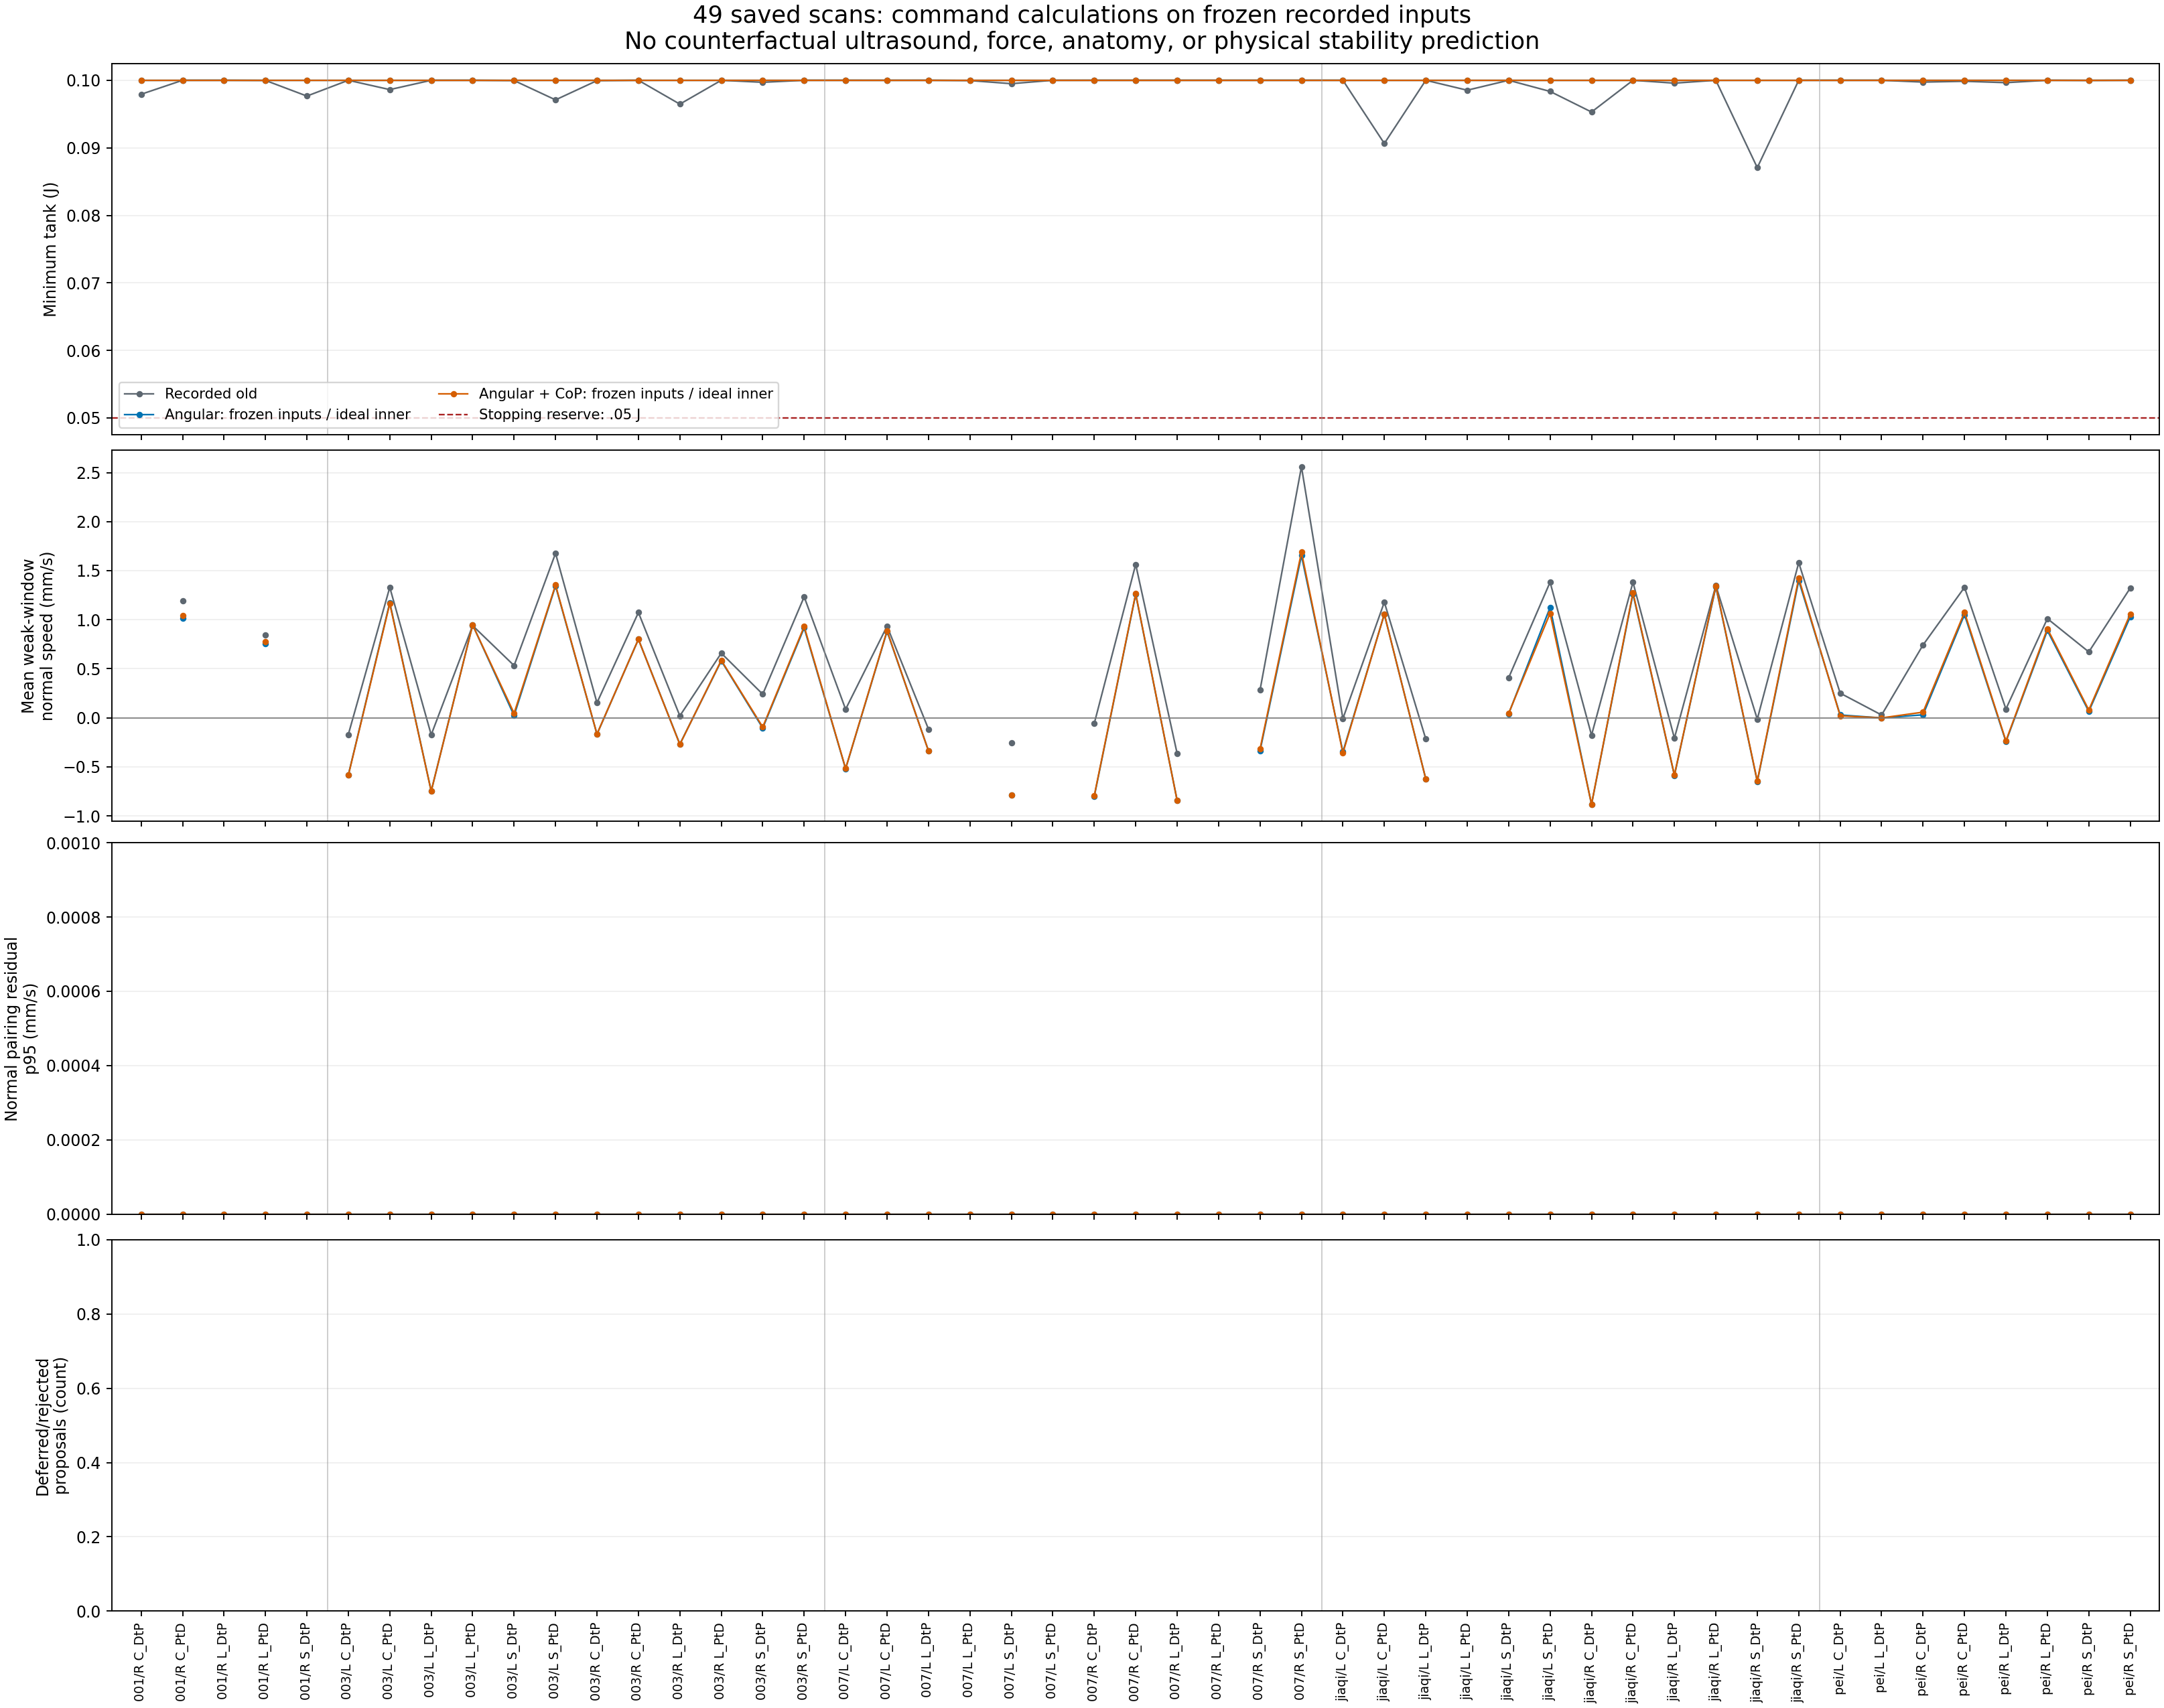

The file beside this chart, header and first rows:
scan, mode, moving_controls, accepted_controls, strict_moving_coverage, counterfactual_segment_restarts, tank_min_j, tank_end_j, weak_side_mean_m_s, omega_error_p95_rad_s, pair_residual_p95_m_s, alpha_mean, cost_mean_s, cost_p95_s, deferrals, publication_rejections, old_candidate_final_omega_p95_rad_s
001/RH_Per_C_DtP, recorded_old, 4838, 4838, , 0, 0.09793, 0.09817, , , , 0.9792, 0.002424, 0.003178, 0, 1, 0.02135
001/RH_Per_C_DtP, confidence_angular_v1, 4838, 4838, 1.0, 0, 0.1, 0.1093, , 1.0587911840678754e-22, 0.0, 1.0, 0.001799, 0.001822, 0, , 
001/RH_Per_C_DtP, confidence_cop_v1, 4838, 4838, 1.0, 0, 0.1, 0.1093, , 1.0587911840678754e-22, 1.0720396189512543e-19, 1.0, 0.001799, 0.001823, 0, , 
001/RH_Per_C_PtD, recorded_old, 4845, 4843, , 0, 0.1, 0.1181, 0.001196, , , 0.9122, 0.002778, 0.003708, 0, 2, 0.008951
001/RH_Per_C_PtD, confidence_angular_v1, 4845, 4845, 1.0, 0, 0.1, 0.1198, 0.001014, 4.336808689942018e-19, 0.0, 0.9295, 0.001804, 0.001826, 0, , 
001/RH_Per_C_PtD, confidence_cop_v1, 4845, 4845, 1.0, 0, 0.1, 0.1192, 0.00104, 4.336808689942018e-19, 1.0842021724855044e-19, 0.9295, 0.001805, 0.001826, 0, , 
001/RH_Per_L_DtP, recorded_old, 4878, 4876, , 0, 0.1, 0.1091, , , , 0.9774, 0.002336, 0.003048, 0, 1, 0.03499
001/RH_Per_L_DtP, confidence_angular_v1, 4878, 4878, 1.0, 0, 0.1, 0.123, , 1.0587911840678754e-22, 0.0, 1.0, 0.00179, 0.001813, 0, , 
001/RH_Per_L_DtP, confidence_cop_v1, 4878, 4878, 1.0, 0, 0.1, 0.123, , 1.0587911840678754e-22, 1.36360765338397e-19, 1, 0.001792, 0.001815, 0, , 
001/RH_Per_L_PtD, recorded_old, 5027, 5027, , 0, 0.09998, 0.1043, 0.0008474, , , 0.891, 0.002728, 0.00356, 0, 0, 0.004688
001/RH_Per_L_PtD, confidence_angular_v1, 5027, 5027, 1.0, 0, 0.1, 0.1064, 0.0007563, 4.336808689942018e-19, 0.0, 0.9053, 0.001802, 0.001825, 0, , 
001/RH_Per_L_PtD, confidence_cop_v1, 5027, 5027, 1.0, 0, 0.1, 0.1062, 0.0007786, 4.336808689942018e-19, 8.783731663027079e-20, 0.9053, 0.001804, 0.001824, 0, , 
001/RH_Per_S_DtP, recorded_old, 4857, 4855, , 0, 0.09766, 0.09767, , , , 0.9829, 0.002458, 0.003275, 0, 2, 0.02066
001/RH_Per_S_DtP, confidence_angular_v1, 4857, 4857, 1.0, 0, 0.1, 0.109, , 1.0587911840678754e-22, 0.0, 1.0, 0.001795, 0.001818, 0, , 
001/RH_Per_S_DtP, confidence_cop_v1, 4857, 4857, 1.0, 0, 0.1, 0.109, , 1.0587911840678754e-22, 1.0488550905498884e-19, 1.0, 0.001797, 0.001819, 0, , 
003/LH_Per_C_DtP, recorded_old, 4126, 4126, , 0, 0.1, 0.1499, -0.0001699, , , 0.923, 0.002598, 0.003448, 0, 1, 0.03363
003/LH_Per_C_DtP, confidence_angular_v1, 4126, 4126, 1.0, 0, 0.1, 0.15, -0.000583, 1.3552527156068805e-20, 0.0, 0.9766, 0.001812, 0.001835, 0, , 
003/LH_Per_C_DtP, confidence_cop_v1, 4126, 4126, 1.0, 0, 0.1, 0.15, -0.0005864, 1.3552527156068805e-20, 1.6084589049639565e-19, 0.9766, 0.001813, 0.001834, 0, , 
003/LH_Per_C_PtD, recorded_old, 4582, 4579, , 0, 0.09862, 0.09906, 0.00133, , , 0.856, 0.002741, 0.003671, 0, 2, 0.03461
003/LH_Per_C_PtD, confidence_angular_v1, 4582, 4582, 1.0, 0, 0.1, 0.1061, 0.001174, 5.293955920339377e-23, 0.0, 0.9015, 0.001807, 0.001828, 0, , 
003/LH_Per_C_PtD, confidence_cop_v1, 4582, 4582, 1.0, 0, 0.1, 0.1061, 0.001164, 5.293955920339377e-23, 1.3552527156068805e-19, 0.9015, 0.001808, 0.001828, 0, , 
003/LH_Per_L_DtP, recorded_old, 4044, 4044, , 0, 0.1, 0.139, -0.0001733, , , 0.9597, 0.002412, 0.003195, 0, 0, 0.01589
003/LH_Per_L_DtP, confidence_angular_v1, 4044, 4044, 1.0, 0, 0.1, 0.1419, -0.0007473, 2.6469779601696886e-23, 0.0, 0.9981, 0.001803, 0.001825, 0, , 
003/LH_Per_L_DtP, confidence_cop_v1, 4044, 4044, 1.0, 0, 0.1, 0.1419, -0.0007485, 2.6469779601696886e-23, 1.157128612486681e-19, 0.9981, 0.001806, 0.001827, 0, , 
003/LH_Per_L_PtD, recorded_old, 3918, 3918, , 0, 0.1, 0.1004, 0.0009392, , , 0.9498, 0.002599, 0.003438, 0, 0, 0.001175
003/LH_Per_L_PtD, confidence_angular_v1, 3918, 3918, 1.0, 0, 0.1, 0.1051, 0.0009471, 1.3552527156068805e-20, 0.0, 0.9885, 0.001808, 0.00183, 0, , 
003/LH_Per_L_PtD, confidence_cop_v1, 3918, 3918, 1.0, 0, 0.1, 0.1051, 0.0009458, 1.3552527156068805e-20, 1.3092134970734e-19, 0.9885, 0.001809, 0.001829, 0, , 
003/LH_Per_S_DtP, recorded_old, 4801, 4799, , 0, 0.09996, 0.1482, 0.0005323, , , 0.8759, 0.002626, 0.003485, 0, 1, 0.02377
003/LH_Per_S_DtP, confidence_angular_v1, 4801, 4801, 1.0, 0, 0.1, 0.145, 2.2783199769060403e-05, 1.6940658945086007e-21, 0.0, 0.9462, 0.001803, 0.001825, 0, , 
003/LH_Per_S_DtP, confidence_cop_v1, 4801, 4801, 1.0, 0, 0.1, 0.1449, 4.6025151989442036e-05, 1.6940658945086007e-21, 1.0501591918785214e-19, 0.9462, 0.001805, 0.001827, 0, , 
003/LH_Per_S_PtD, recorded_old, 4294, 4294, , 0, 0.0971, 0.09886, 0.001677, , , 0.921, 0.00262, 0.003524, 0, 0, 0.02885
003/LH_Per_S_PtD, confidence_angular_v1, 4294, 4294, 1.0, 0, 0.1, 0.1057, 0.001344, 2.710505431213761e-20, 0.0, 0.9717, 0.001802, 0.001825, 0, , 
003/LH_Per_S_PtD, confidence_cop_v1, 4294, 4294, 1.0, 0, 0.1, 0.1057, 0.001353, 2.710505431213761e-20, 1.5259277348283022e-19, 0.9717, 0.001805, 0.001828, 0, , 
003/RH_Per_C_DtP, recorded_old, 3862, 3862, , 0, 0.09995, 0.1025, 0.0001528, , , 0.9415, 0.002665, 0.003575, 0, 0, 0.01702
003/RH_Per_C_DtP, confidence_angular_v1, 3862, 3862, 1.0, 0, 0.1, 0.1101, -0.0001675, 2.710505431213761e-20, 0.0, 0.9738, 0.001802, 0.001824, 0, , 
003/RH_Per_C_DtP, confidence_cop_v1, 3862, 3862, 1.0, 0, 0.1, 0.1101, -0.000166, 2.710505431213761e-20, 9.059836279691166e-20, 0.9738, 0.001804, 0.001826, 0, , 
003/RH_Per_C_PtD, recorded_old, 3615, 3615, , 0, 0.1, 0.1134, 0.001073, , , 0.9564, 0.002772, 0.003696, 0, 0, 0.02801
003/RH_Per_C_PtD, confidence_angular_v1, 3615, 3615, 1.0, 0, 0.1, 0.1128, 0.0007998, 3.3881317890172014e-21, 0.0, 0.9829, 0.001805, 0.001828, 0, , 
003/RH_Per_C_PtD, confidence_cop_v1, 3615, 3615, 1.0, 0, 0.1, 0.1128, 0.0008003, 3.3881317890172014e-21, 1.065087476095476e-19, 0.9829, 0.001809, 0.001828, 0, , 
003/RH_Per_L_DtP, recorded_old, 3951, 3951, , 0, 0.09647, 0.09805, 1.9568557501335386e-05, , , 0.9585, 0.002453, 0.003285, 0, 0, 0.01479
003/RH_Per_L_DtP, confidence_angular_v1, 3951, 3951, 1.0, 0, 0.1, 0.1099, -0.0002689, 2.117582368135751e-22, 0.0, 0.9967, 0.001804, 0.001828, 0, , 
003/RH_Per_L_DtP, confidence_cop_v1, 3951, 3951, 1.0, 0, 0.1, 0.1099, -0.0002714, 2.117582368135751e-22, 9.016247997312688e-20, 0.9967, 0.001807, 0.00183, 0, , 
003/RH_Per_L_PtD, recorded_old, 3682, 3681, , 0, 0.1, 0.1089, 0.0006588, , , 0.9592, 0.002584, 0.00348, 0, 1, 0.0045
003/RH_Per_L_PtD, confidence_angular_v1, 3682, 3682, 1.0, 0, 0.1, 0.1101, 0.0005802, 2.710505431213761e-20, 0.0, 0.9887, 0.001803, 0.001825, 0, , 
003/RH_Per_L_PtD, confidence_cop_v1, 3682, 3682, 1.0, 0, 0.1, 0.1101, 0.000586, 2.710505431213761e-20, 8.470329472543003e-20, 0.9887, 0.001805, 0.001827, 0, , 
003/RH_Per_S_DtP, recorded_old, 4202, 4201, , 0, 0.0997, 0.1037, 0.0002401, , , 0.8758, 0.002756, 0.003656, 0, 0, 0.07205
003/RH_Per_S_DtP, confidence_angular_v1, 4202, 4202, 1.0, 0, 0.1, 0.1096, -0.0001047, 2.168404344971009e-19, 0.0, 0.9049, 0.001795, 0.00184, 0, , 
003/RH_Per_S_DtP, confidence_cop_v1, 4202, 4202, 1.0, 0, 0.1, 0.1096, -9.439097706486746e-05, 2.168404344971009e-19, 8.470329472543003e-20, 0.9049, 0.001796, 0.00184, 0, , 
003/RH_Per_S_PtD, recorded_old, 3920, 3919, , 0, 0.1, 0.1184, 0.001233, , , 0.9332, 0.002728, 0.003664, 0, 1, 0.02816
003/RH_Per_S_PtD, confidence_angular_v1, 3920, 3920, 1.0, 0, 0.1, 0.1189, 0.0009162, 1.0842021724855044e-19, 0.0, 0.9575, 0.001782, 0.001821, 0, , 
003/RH_Per_S_PtD, confidence_cop_v1, 3920, 3920, 1.0, 0, 0.1, 0.1189, 0.0009305, 1.0842021724855044e-19, 1.0757847825721645e-19, 0.9575, 0.001783, 0.001822, 0, , 
007/LH_Per_C_DtP, recorded_old, 3827, 3819, , 0, 0.1, 0.15, 8.67360572849981e-05, , , 0.943, 0.002988, 0.004106, 0, 9, 0.02042
007/LH_Per_C_DtP, confidence_angular_v1, 3827, 3827, 1.0, 0, 0.1, 0.15, -0.0005198, 5.293955920339377e-23, 0.0, 0.9801, 0.001849, 0.001872, 0, , 
007/LH_Per_C_DtP, confidence_cop_v1, 3827, 3827, 1.0, 0, 0.1, 0.15, -0.0005175, 5.293955920339377e-23, 1.5666074950766827e-19, 0.9801, 0.001849, 0.001871, 0, , 
007/LH_Per_C_PtD, recorded_old, 3308, 3302, , 0, 0.1, 0.1042, 0.0009336, , , 0.9688, 0.002945, 0.004102, 0, 4, 0.01595
007/LH_Per_C_PtD, confidence_angular_v1, 3308, 3308, 1.0, 0, 0.1, 0.1074, 0.0008809, 1.3234889800848443e-23, 0.0, 0.9912, 0.001839, 0.001861, 0, , 
007/LH_Per_C_PtD, confidence_cop_v1, 3308, 3308, 1.0, 0, 0.1, 0.1074, 0.0008871, 1.3234889800848443e-23, 9.887849866756101e-20, 0.9912, 0.001841, 0.001863, 0, , 
007/LH_Per_L_DtP, recorded_old, 3325, 3316, , 0, 0.1, 0.1451, -0.0001155, , , 0.972, 0.002794, 0.003849, 0, 8, 0.005137
007/LH_Per_L_DtP, confidence_angular_v1, 3325, 3325, 1.0, 0, 0.1, 0.149, -0.0003367, 1.3234889800848443e-23, 0.0, 0.9987, 0.001835, 0.001857, 0, , 
007/LH_Per_L_DtP, confidence_cop_v1, 3325, 3325, 1.0, 0, 0.1, 0.149, -0.0003379, 1.3234889800848443e-23, 1.067247451470005e-19, 0.9987, 0.001837, 0.001859, 0, , 
... 87 more rows
